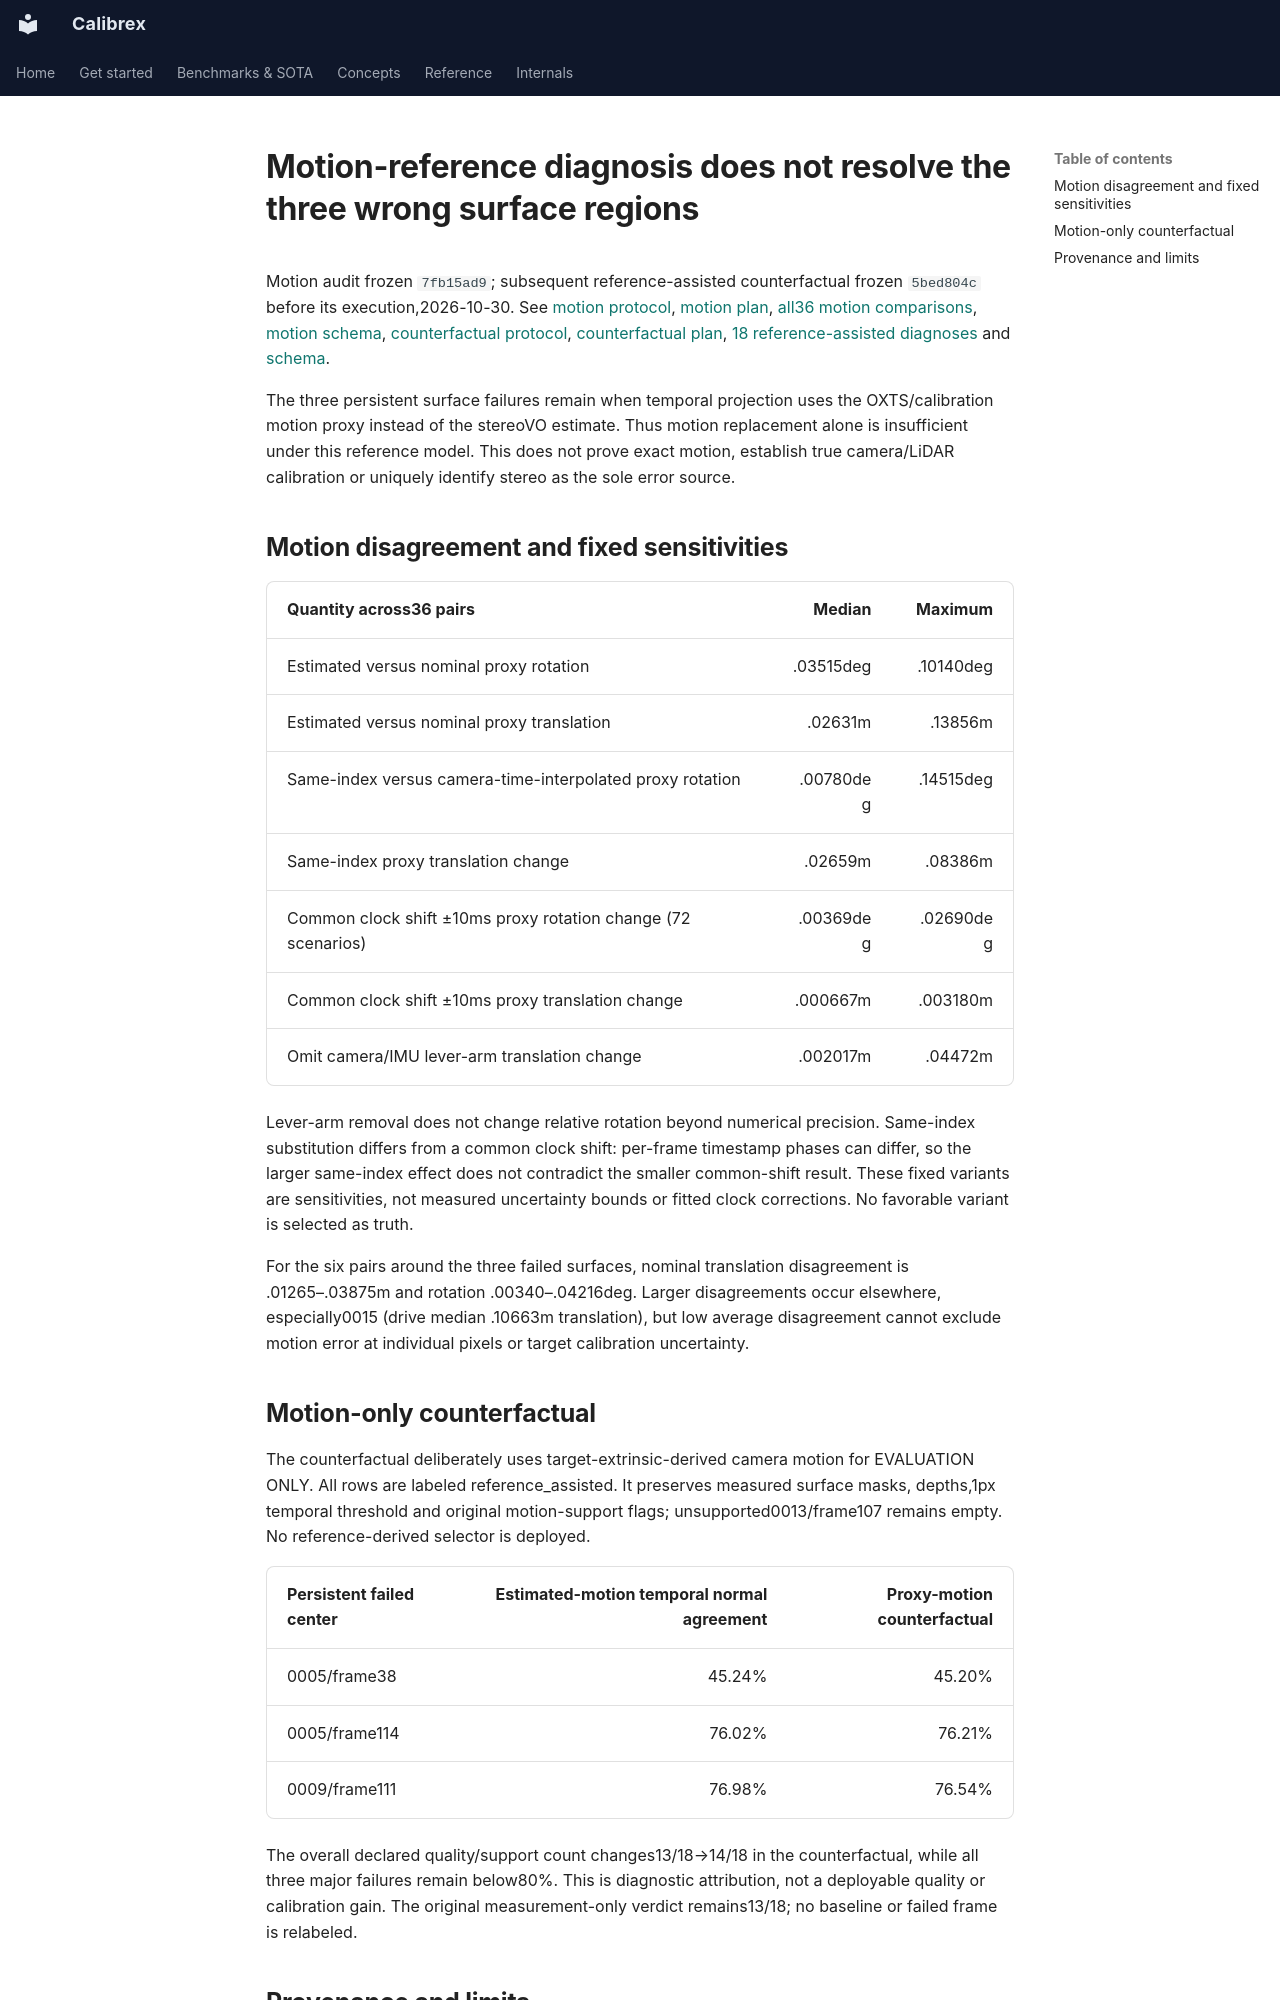

repository: rsasaki0109/Calibrex · page: research/camera_motion_proxy_results/index.html · generator: mkdocs

# Motion-reference diagnosis does not resolve the three wrong surface regions

Motion audit frozen `7fb15ad9`; subsequent reference-assisted counterfactual frozen
`5bed804c` before its execution,2026-10-30. See
[motion protocol](camera_motion_proxy_protocol.md),
[motion plan](../assets/camera_motion_proxy_20261030/plan.json),
[all36 motion comparisons](../assets/camera_motion_proxy_20261030/evaluation.json),
[motion schema](../assets/camera_motion_proxy_20261030/evaluation.schema.json),
[counterfactual protocol](proxy_temporal_counterfactual_protocol.md),
[counterfactual plan](../assets/proxy_temporal_counterfactual_20261030/plan.json),
[18 reference-assisted diagnoses](../assets/proxy_temporal_counterfactual_20261030/evaluation.json)
and [schema](../assets/proxy_temporal_counterfactual_20261030/evaluation.schema.json).

The three persistent surface failures remain when temporal projection uses the
OXTS/calibration motion proxy instead of the stereoVO estimate. Thus motion
replacement alone is insufficient under this reference model. This does not
prove exact motion, establish true camera/LiDAR calibration or uniquely identify
stereo as the sole error source.

## Motion disagreement and fixed sensitivities

| Quantity across36 pairs | Median | Maximum |
| --- | ---: | ---: |
| Estimated versus nominal proxy rotation | .03515deg | .10140deg |
| Estimated versus nominal proxy translation | .02631m | .13856m |
| Same-index versus camera-time-interpolated proxy rotation | .00780deg | .14515deg |
| Same-index proxy translation change | .02659m | .08386m |
| Common clock shift ±10ms proxy rotation change (72 scenarios) | .00369deg | .02690deg |
| Common clock shift ±10ms proxy translation change | .000667m | .003180m |
| Omit camera/IMU lever-arm translation change | .002017m | .04472m |

Lever-arm removal does not change relative rotation beyond numerical precision.
Same-index substitution differs from a common clock shift: per-frame timestamp
phases can differ, so the larger same-index effect does not contradict the smaller
common-shift result. These fixed variants are sensitivities, not measured uncertainty
bounds or fitted clock corrections. No favorable variant is selected as truth.

For the six pairs around the three failed surfaces, nominal translation disagreement
is .01265–.03875m and rotation .00340–.04216deg. Larger disagreements occur elsewhere,
especially0015 (drive median .10663m translation), but low average disagreement
cannot exclude motion error at individual pixels or target calibration uncertainty.

## Motion-only counterfactual

The counterfactual deliberately uses target-extrinsic-derived camera motion for
EVALUATION ONLY. All rows are labeled reference_assisted. It preserves measured
surface masks, depths,1px temporal threshold and original motion-support flags;
unsupported0013/frame107 remains empty. No reference-derived selector is deployed.

| Persistent failed center | Estimated-motion temporal normal agreement | Proxy-motion counterfactual |
| --- | ---: | ---: |
| 0005/frame38 | 45.24% | 45.20% |
| 0005/frame114 | 76.02% | 76.21% |
| 0009/frame111 | 76.98% | 76.54% |

The overall declared quality/support count changes13/18→14/18 in the counterfactual,
while all three major failures remain below80%. This is diagnostic attribution,
not a deployable quality or calibration gain. The original measurement-only
verdict remains13/18; no baseline or failed frame is relabeled.
